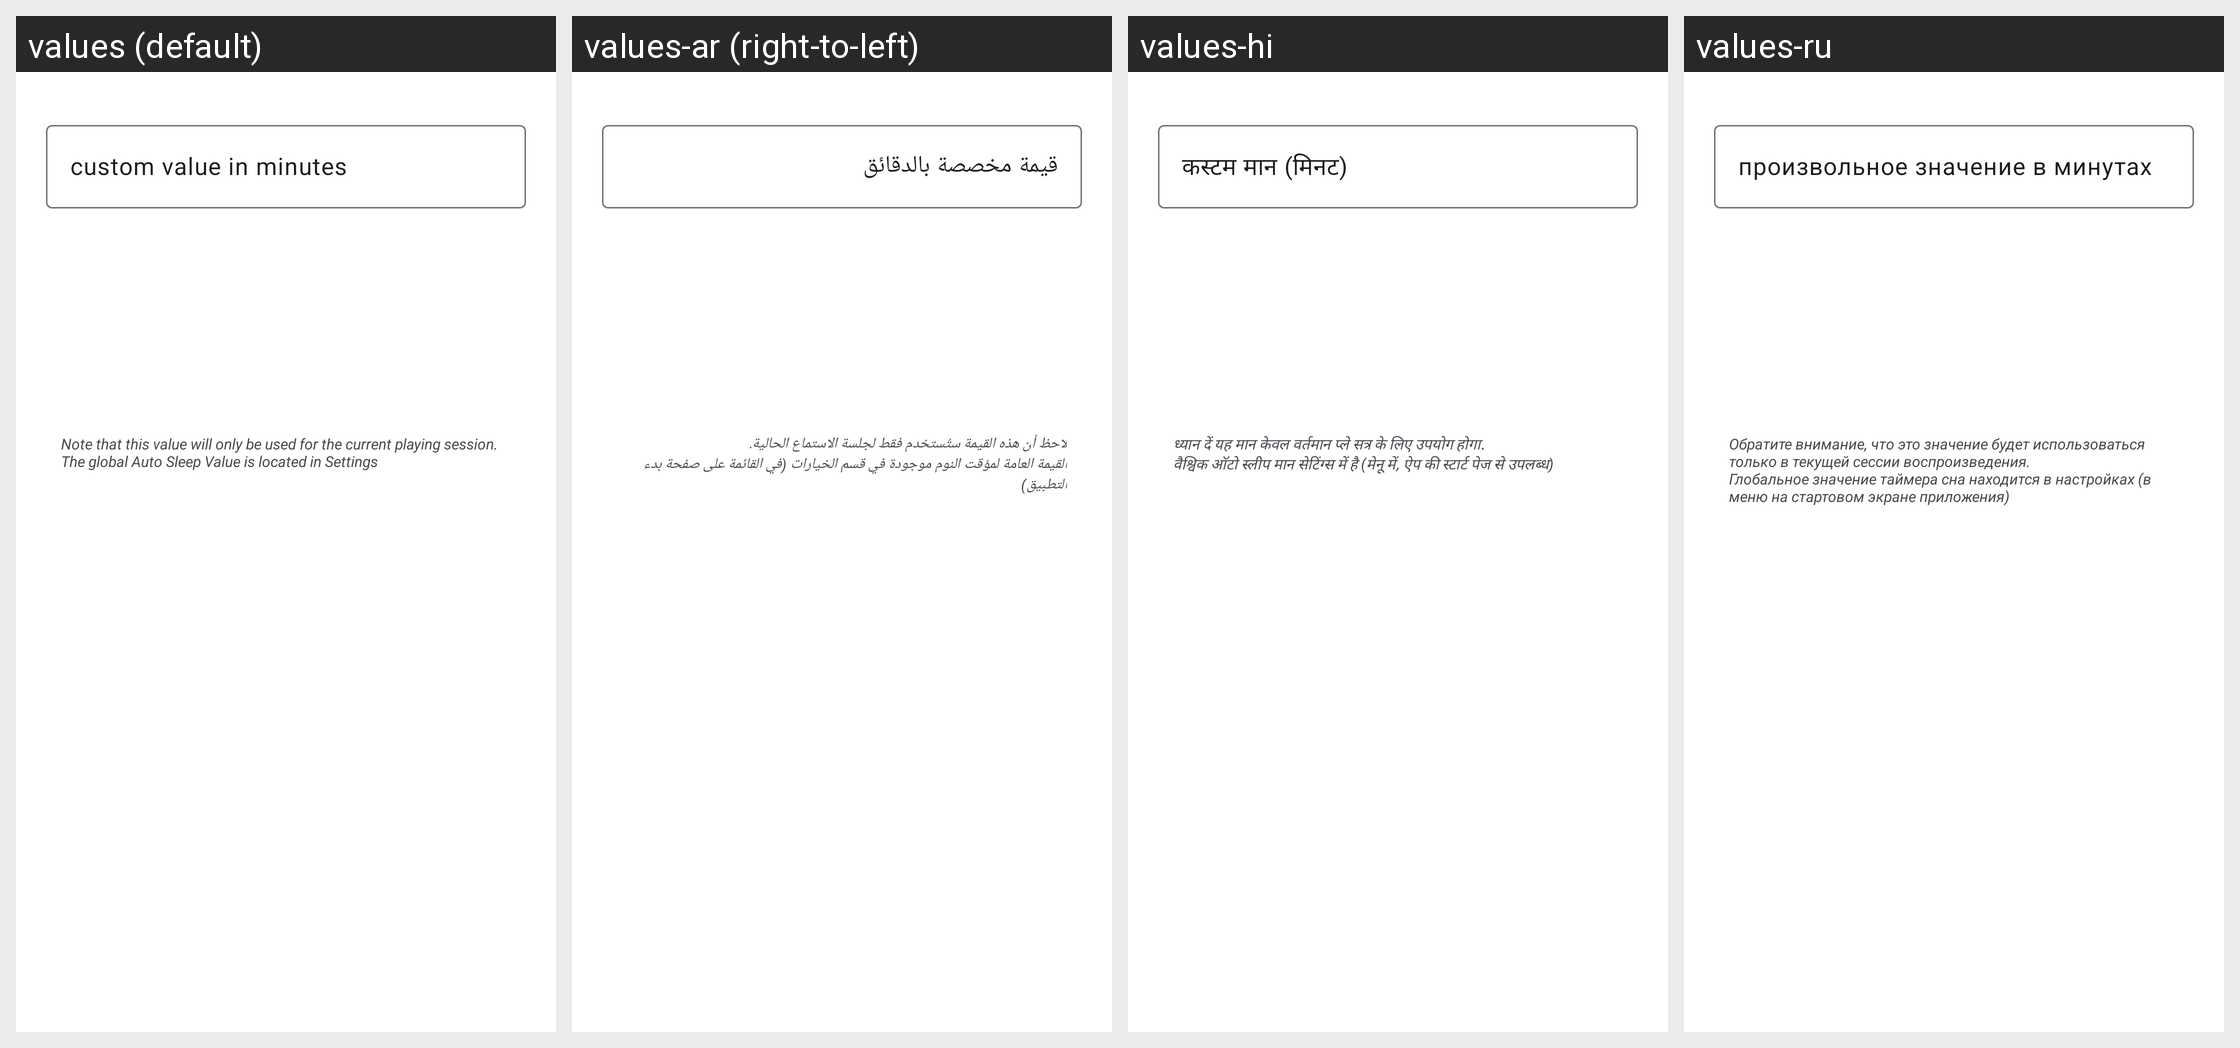

This grid shows one Android layout under several languages. Give, for every string resource on the screen, its name, the default text and each shown locale's text.
Android screen res/layout/dialog_set_sleep.xml rendered under 4 locales, left to right: values (default), values-ar (right-to-left), values-hi, values-ru. Device: Nexus 5 (rendered at 1080×1920; each locale shown at half size, 540×960, under a caption strip naming it); theme Theme.BookPlayer.
Other locales in the repository, not shown: values-de, values-es, values-it, values-pt, values-zh.
Strings drawn on this screen, with the default value and each locale's value (text and hints the layout hard-codes, and strings that could not be matched under every locale, appear in the picture but are not listed):

custom_value_in_minutes
  values: custom value in minutes
  values-ar: قيمة مخصصة بالدقائق
  values-hi: कस्टम मान (मिनट)
  values-ru: произвольное значение в минутах

tv_CustomSleepDialog_generalInfo
  values: Note that this value will only be used for the current playing session.
      The global Auto Sleep Value is located in Settings
  values-ar: لاحظ أن هذه القيمة ستُستخدم فقط لجلسة الاستماع الحالية.
      القيمة العامة لمؤقت النوم موجودة في قسم الخيارات (في القائمة على صفحة بدء التطبيق)
  values-hi: ध्यान दें यह मान केवल वर्तमान प्ले सत्र के लिए उपयोग होगा.
      वैश्विक ऑटो स्लीप मान सेटिंग्स में है (मेनू में, ऐप की स्टार्ट पेज से उपलब्ध)
  values-ru: Обратите внимание, что это значение будет использоваться только в текущей сессии воспроизведения.
      Глобальное значение таймера сна находится в настройках (в меню на стартовом экране приложения)
